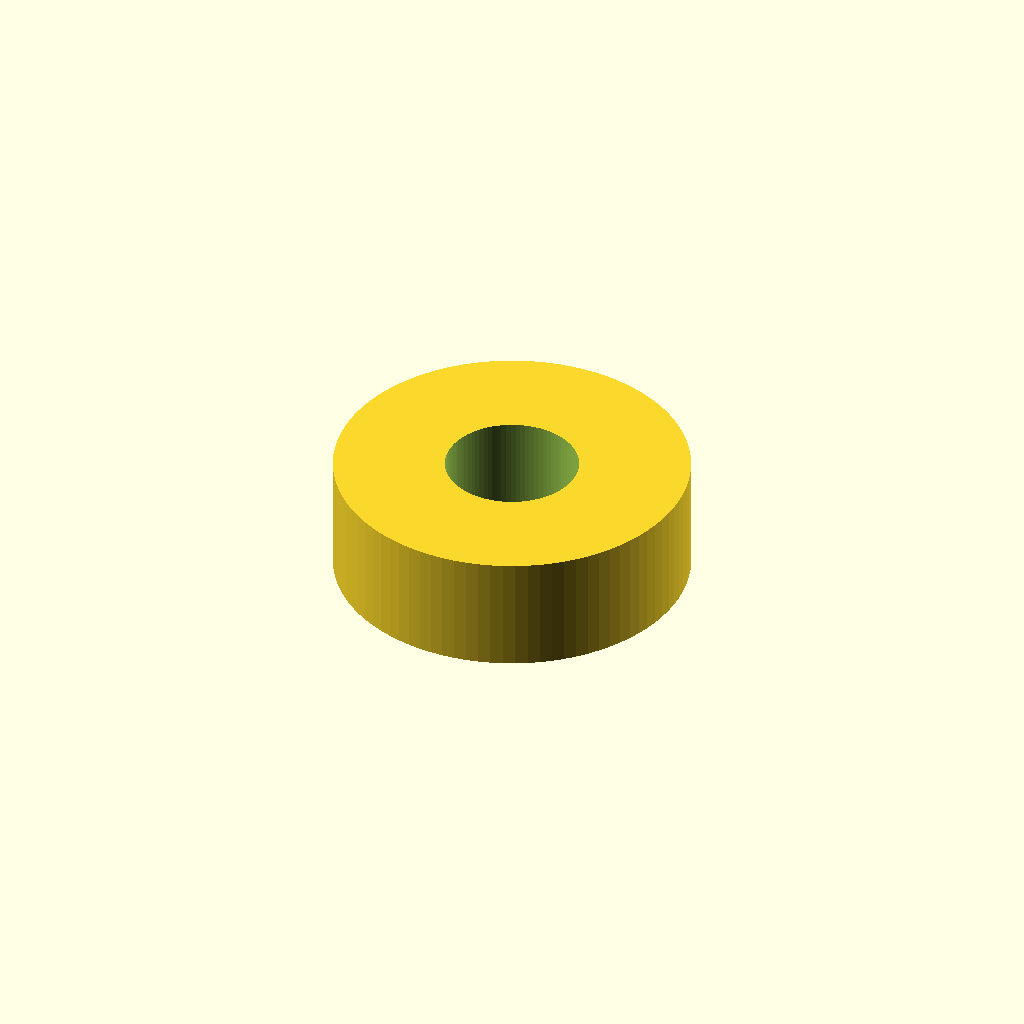
Cell 1 — every parameter at its default value.
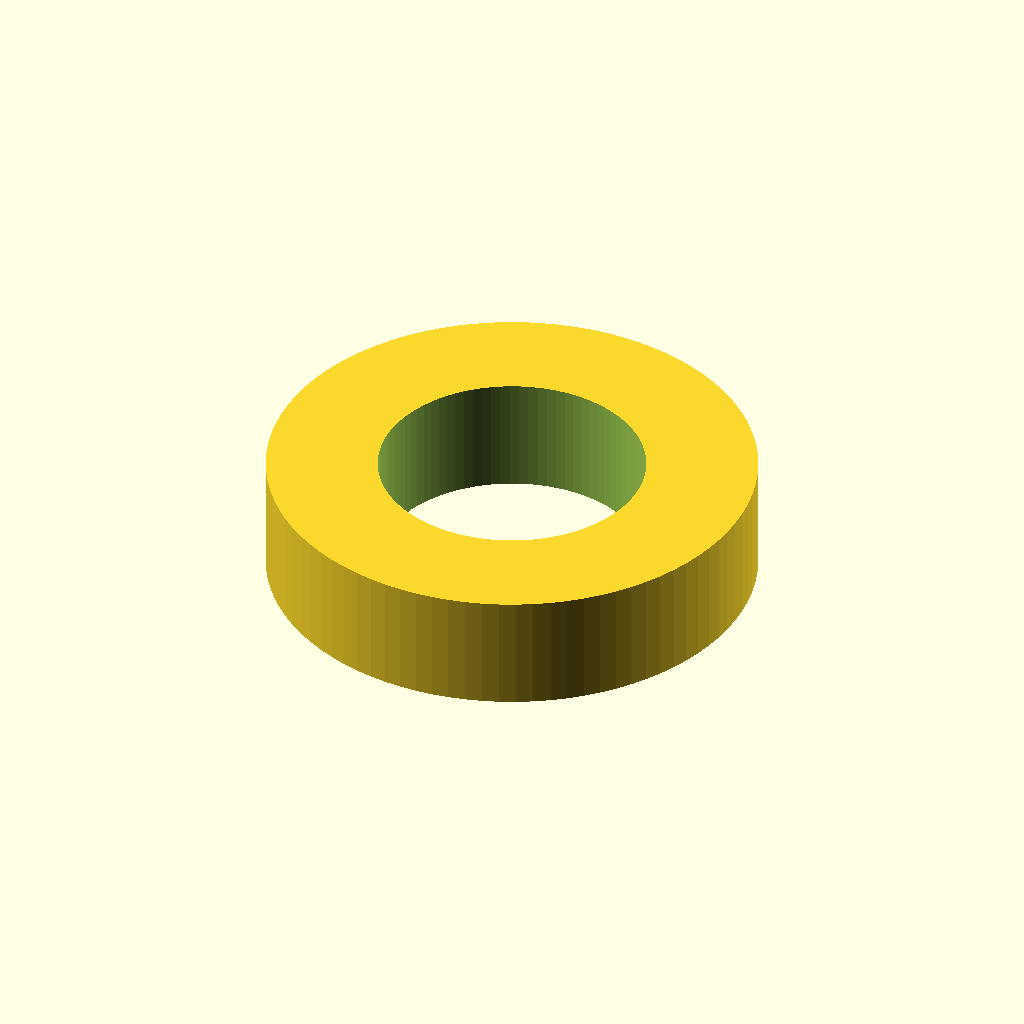
Cell 2: screw = 12 (everything else at default).
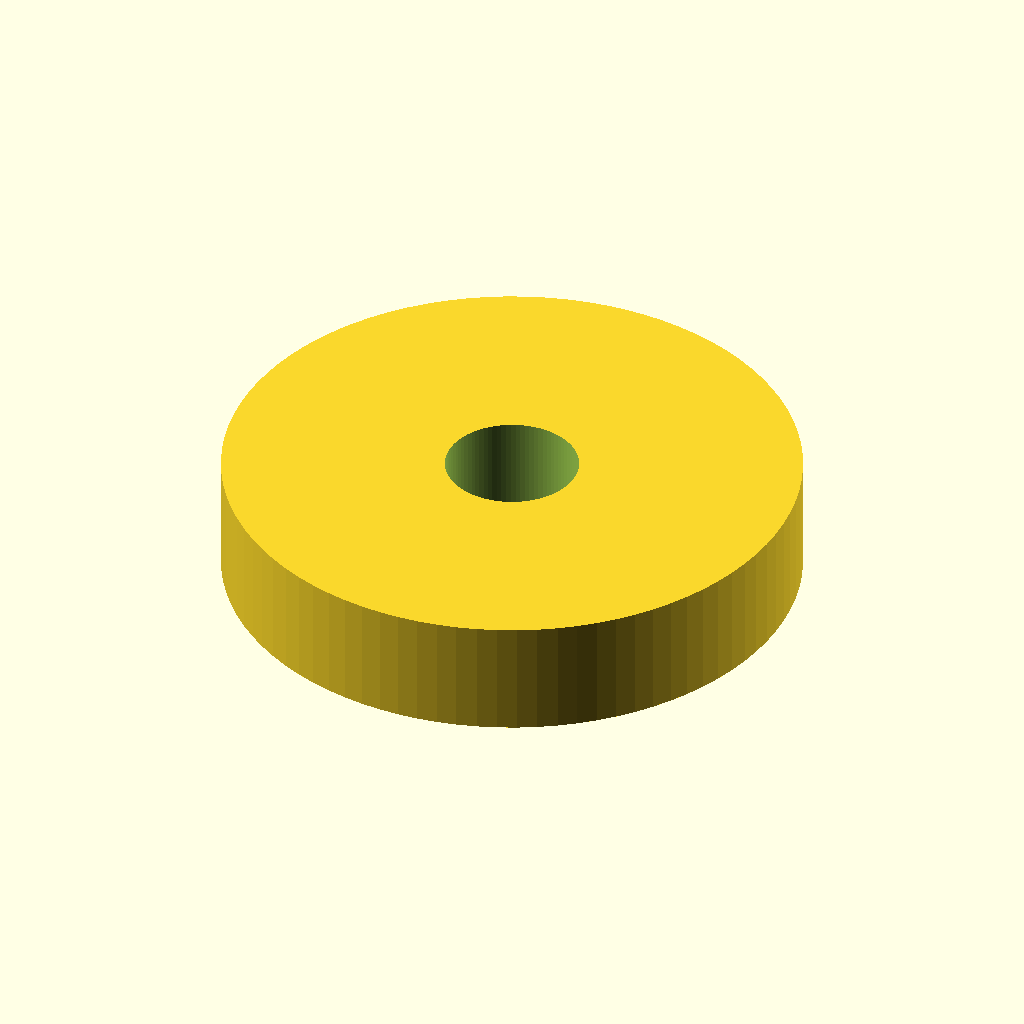
Cell 3: to_wall = 10 (everything else at default).
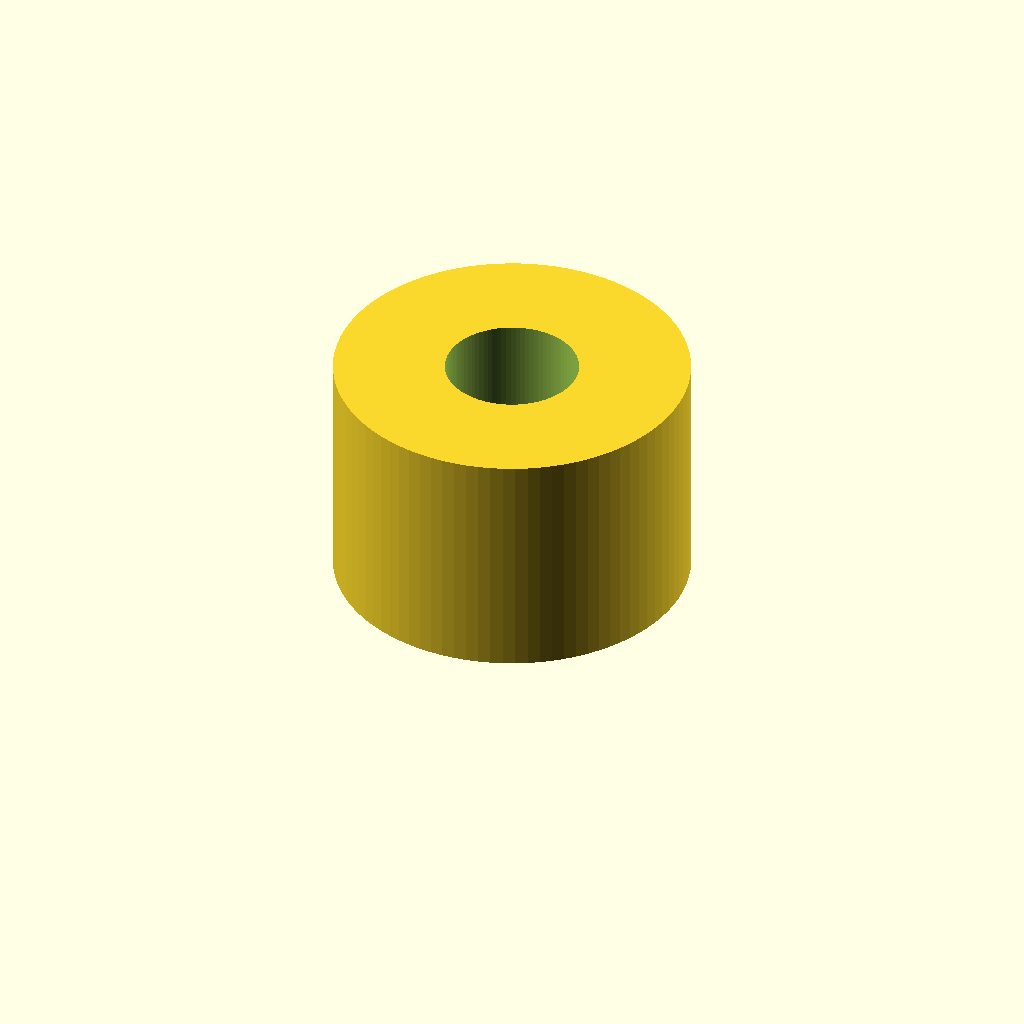
Cell 4 — height set to 10.6, the other parameters unchanged.
All cells are drawn from one camera (rotation 55°, 0°, 25°, orthographic, colour scheme Cornfield), so only the parameter changes between them.
OpenSCAD source file aluminum_deck_washer.scad:
$fn=90;
screw=6;
to_wall=5;
od=to_wall*2+screw;
height=5.3;
pad=0.1;

difference() {
    cylinder(d=od,h=height);
    translate([0,0,-pad])
    cylinder(d=screw,h=height+pad*2);
}
Parameter table extracted from the source (name, type, default, range or options):
screw: number, default 6
to_wall: number, default 5
height: number, default 5.3
pad: number, default 0.1
